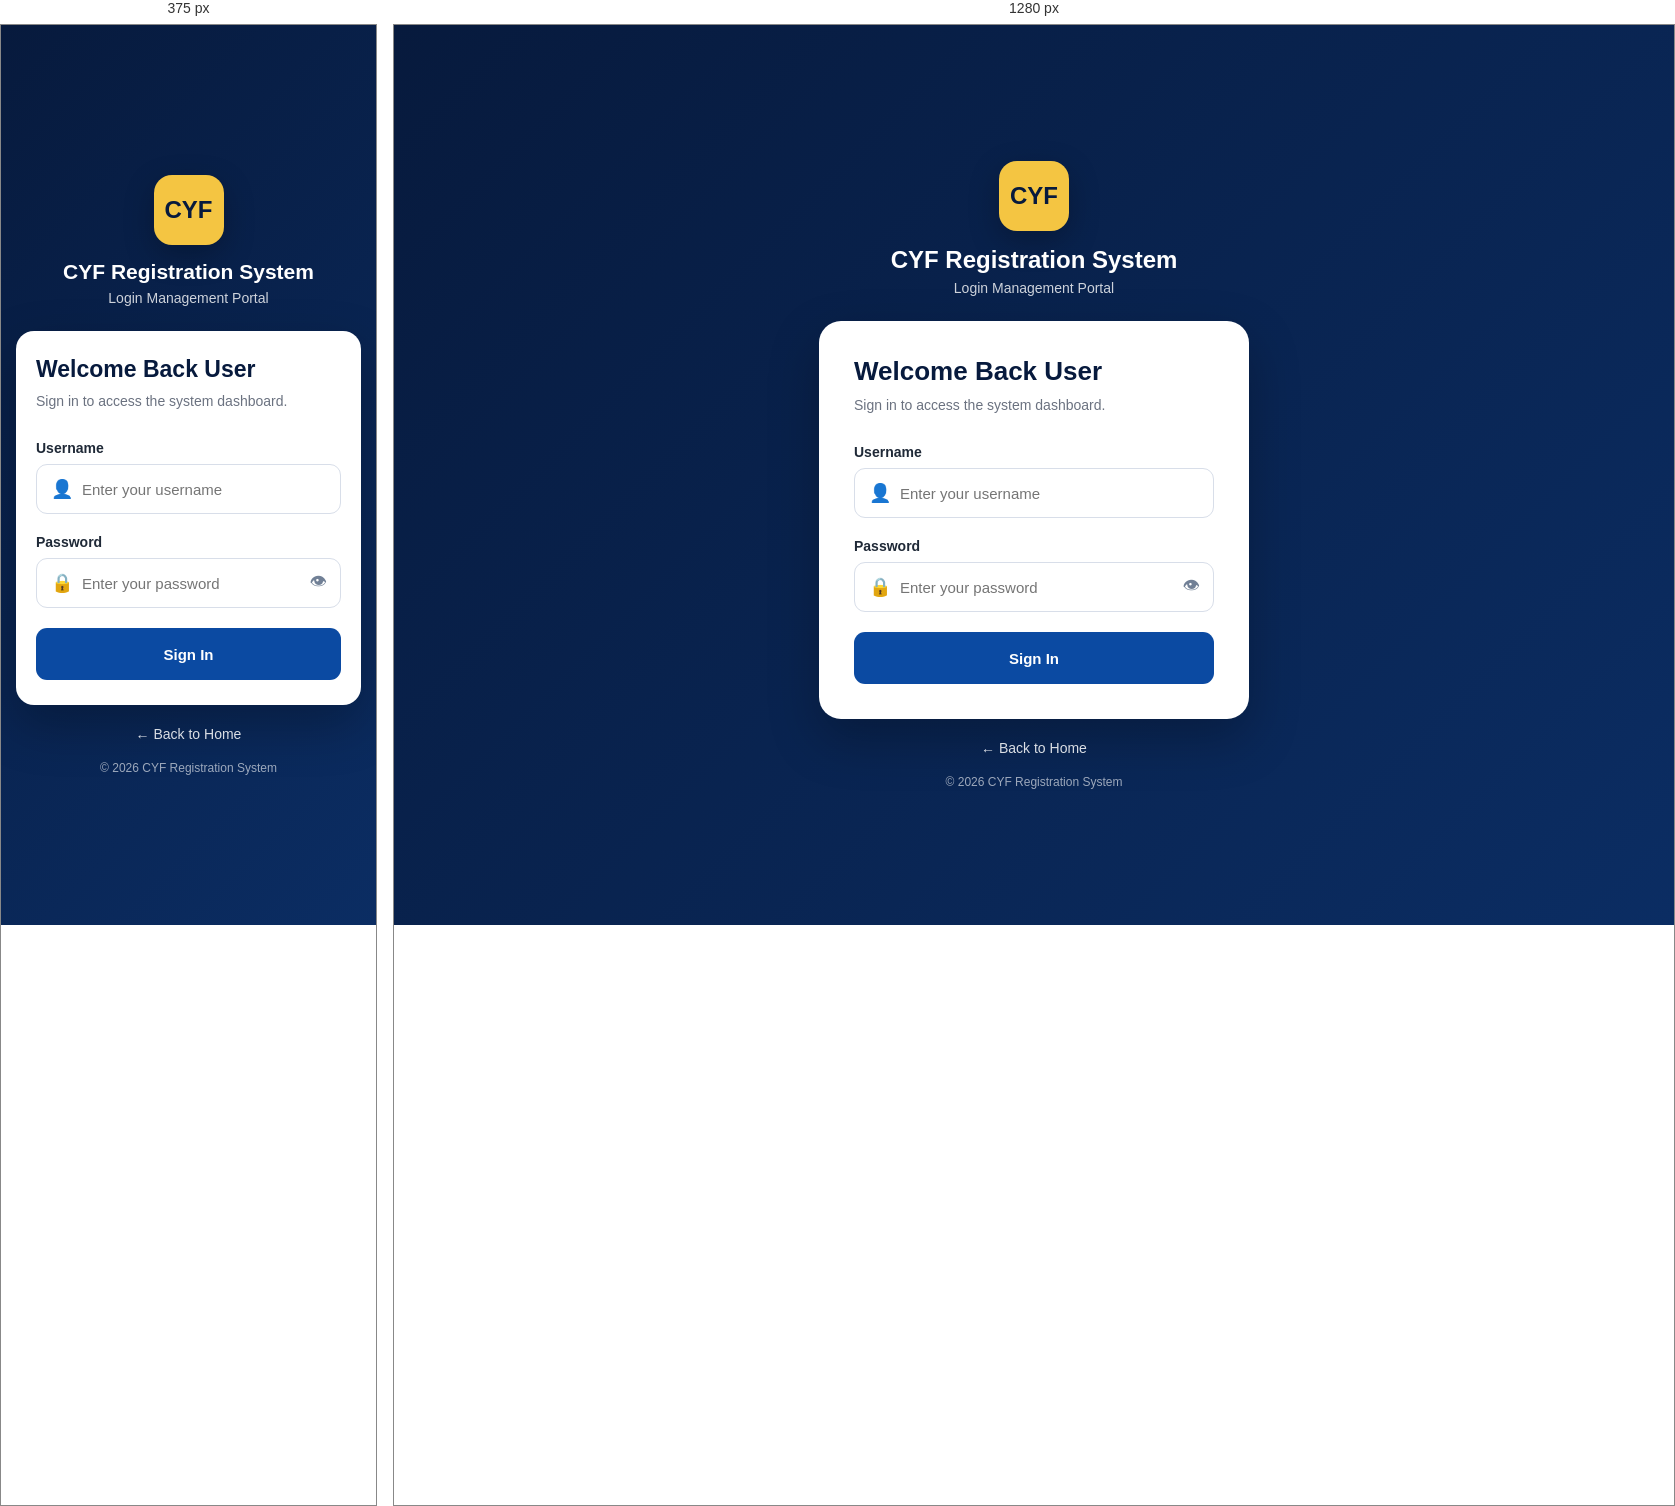
Rendered at 375 px and 1280 px, left to right.

<!-- file: login.html -->
<!DOCTYPE html>
<html lang="en">

<head>

    <meta charset="UTF-8">

    <meta
        name="viewport"
        content="width=device-width, initial-scale=1.0"
    >

    <title>Login | CYF Registration System</title>

    <meta
        name="description"
        content="CYF Registration System Staff Login"
    >

    <style>

        * {
            box-sizing: border-box;
            margin: 0;
            padding: 0;
        }

        body {

            font-family:
                Arial,
                Helvetica,
                sans-serif;

            min-height: 100vh;

            background:
                linear-gradient(
                    135deg,
                    #071a3d,
                    #0b2d63
                );

            display: flex;

            align-items: center;

            justify-content: center;

            padding: 20px;

        }


        /* ==================================================
           LOGIN CONTAINER
        ================================================== */

        .login-container {

            width: 100%;

            max-width: 430px;

        }


        /* ==================================================
           BRAND
        ================================================== */

        .brand {

            text-align: center;

            color: white;

            margin-bottom: 25px;

        }

        .logo {

            width: 70px;

            height: 70px;

            margin: 0 auto 15px;

            border-radius: 18px;

            background: #f4c542;

            color: #071a3d;

            display: flex;

            align-items: center;

            justify-content: center;

            font-size: 24px;

            font-weight: 800;

            box-shadow:
                0 10px 30px
                rgba(0, 0, 0, 0.25);

        }

        .brand h1 {

            font-size: 24px;

            margin-bottom: 6px;

        }

        .brand p {

            font-size: 14px;

            opacity: 0.8;

        }


        /* ==================================================
           LOGIN CARD
        ================================================== */

        .login-card {

            background: white;

            border-radius: 22px;

            padding: 35px;

            box-shadow:
                0 20px 50px
                rgba(0, 0, 0, 0.25);

        }

        .login-card h2 {

            color: #071a3d;

            font-size: 26px;

            margin-bottom: 8px;

        }

        .login-description {

            color: #6b7280;

            font-size: 14px;

            margin-bottom: 28px;

            line-height: 1.5;

        }


        /* ==================================================
           FORM
        ================================================== */

        .form-group {

            margin-bottom: 20px;

        }

        .form-group label {

            display: block;

            color: #1f2937;

            font-size: 14px;

            font-weight: 700;

            margin-bottom: 8px;

        }

        .input-wrapper {

            position: relative;

        }

        .input-icon {

            position: absolute;

            left: 15px;

            top: 50%;

            transform: translateY(-50%);

            color: #718096;

            font-size: 18px;

        }

        .form-input {

            width: 100%;

            height: 50px;

            border: 1px solid #d8dee9;

            border-radius: 11px;

            padding:
                0 45px;

            font-size: 15px;

            outline: none;

            transition: 0.2s;

        }

        .form-input:focus {

            border-color: #0b4aa2;

            box-shadow:
                0 0 0 3px
                rgba(11, 74, 162, 0.10);

        }


        /* ==================================================
           PASSWORD TOGGLE
        ================================================== */

        .password-toggle {

            position: absolute;

            right: 14px;

            top: 50%;

            transform: translateY(-50%);

            border: none;

            background: transparent;

            cursor: pointer;

            color: #718096;

            font-size: 17px;

        }


        /* ==================================================
           LOGIN BUTTON
        ================================================== */

        .login-button {

            width: 100%;

            height: 52px;

            border: none;

            border-radius: 11px;

            background: #0b4aa2;

            color: white;

            font-size: 15px;

            font-weight: 700;

            cursor: pointer;

            transition: 0.2s;

        }

        .login-button:hover {

            background: #083b84;

        }

        .login-button:disabled {

            opacity: 0.65;

            cursor: not-allowed;

        }


        /* ==================================================
           ERROR / SUCCESS
        ================================================== */

        .message {

            display: none;

            padding: 12px 14px;

            border-radius: 9px;

            margin-bottom: 18px;

            font-size: 13px;

            line-height: 1.4;

        }

        .message.error {

            display: block;

            background: #fff0f0;

            color: #b42318;

            border: 1px solid #f5c2c0;

        }

        .message.success {

            display: block;

            background: #eefbf3;

            color: #18794e;

            border: 1px solid #b7e4c7;

        }


        /* ==================================================
           FOOTER
        ================================================== */

        .back-home {

            text-align: center;

            margin-top: 20px;

        }

        .back-home a {

            color: white;

            text-decoration: none;

            font-size: 14px;

            opacity: 0.85;

        }

        .back-home a:hover {

            opacity: 1;

            text-decoration: underline;

        }


        .copyright {

            text-align: center;

            color: rgba(255,255,255,0.6);

            font-size: 12px;

            margin-top: 18px;

        }


        /* ==================================================
           MOBILE
        ================================================== */

        @media (max-width: 480px) {

            body {

                padding: 15px;

            }

            .login-card {

                padding: 25px 20px;

                border-radius: 18px;

            }

            .brand h1 {

                font-size: 21px;

            }

            .login-card h2 {

                font-size: 23px;

            }

        }

    </style>

</head>


<body>


<div class="login-container">


    <!-- ==================================================
         BRAND
    ================================================== -->

    <div class="brand">

        <div class="logo">
            CYF
        </div>

        <h1>
            CYF Registration System
        </h1>

        <p>
            Login Management Portal
        </p>

    </div>


    <!-- ==================================================
         LOGIN CARD
    ================================================== -->

    <div class="login-card">

        <h2>
            Welcome Back User
        </h2>

        <p class="login-description">
            Sign in to access the system dashboard.
        </p>


        <!-- MESSAGE -->

        <div
            id="message"
            class="message"
        ></div>


        <!-- ==================================================
             LOGIN FORM
        ================================================== -->

        <form id="loginForm">


            <!-- USERNAME -->

            <div class="form-group">

                <label for="username">
                    Username
                </label>

                <div class="input-wrapper">

                    <span class="input-icon">
                        👤
                    </span>

                    <input
                        type="text"
                        id="username"
                        name="username"
                        class="form-input"
                        placeholder="Enter your username"
                        autocomplete="username"
                        required
                    >

                </div>

            </div>


            <!-- PASSWORD -->

            <div class="form-group">

                <label for="password">
                    Password
                </label>

                <div class="input-wrapper">

                    <span class="input-icon">
                        🔒
                    </span>

                    <input
                        type="password"
                        id="password"
                        name="password"
                        class="form-input"
                        placeholder="Enter your password"
                        autocomplete="current-password"
                        required
                    >

                    <button
                        type="button"
                        class="password-toggle"
                        id="togglePassword"
                        aria-label="Show password"
                    >
                        👁
                    </button>

                </div>

            </div>


            <!-- LOGIN BUTTON -->

            <button
                type="submit"
                class="login-button"
                id="loginButton"
            >
                Sign In
            </button>


        </form>

    </div>


    <!-- ==================================================
         BACK HOME
    ================================================== -->

    <div class="back-home">

        <a href="home.html">
            ← Back to Home
        </a>

    </div>

    <div class="copyright">

        © 2026 CYF Registration System

    </div>


</div>


<script>

/* ======================================================
   FASTAPI SERVER
====================================================== */

const API_URL =
    "";


/* ======================================================
   ELEMENTS
====================================================== */

const loginForm =
    document.getElementById("loginForm");

const usernameInput =
    document.getElementById("username");

const passwordInput =
    document.getElementById("password");

const loginButton =
    document.getElementById("loginButton");

const message =
    document.getElementById("message");

const togglePassword =
    document.getElementById("togglePassword");


/* ======================================================
   SHOW MESSAGE
====================================================== */

function showMessage(
    text,
    type
) {

    message.textContent =
        text;

    message.className =
        "message " + type;

}


/* ======================================================
   PASSWORD SHOW / HIDE
====================================================== */

togglePassword.addEventListener(
    "click",
    function () {

        if (
            passwordInput.type ===
            "password"
        ) {

            passwordInput.type =
                "text";

            togglePassword.textContent =
                "🙈";

        }

        else {

            passwordInput.type =
                "password";

            togglePassword.textContent =
                "👁";

        }

    }
);


/* ======================================================
   LOGIN
====================================================== */

loginForm.addEventListener(
    "submit",
    async function (event) {

        event.preventDefault();


        /* -----------------------------------------------
           GET LOGIN VALUES
        ----------------------------------------------- */

        const username =
            usernameInput.value.trim();

        const password =
            passwordInput.value;


        /* -----------------------------------------------
           VALIDATE
        ----------------------------------------------- */

        if (
            !username ||
            !password
        ) {

            showMessage(
                "Please enter your username and password.",
                "error"
            );

            return;

        }


        /* -----------------------------------------------
           LOADING STATE
        ----------------------------------------------- */

        loginButton.disabled =
            true;

        loginButton.textContent =
            "Signing in...";

        message.className =
            "message";


        try {


            /* -------------------------------------------
               SEND LOGIN REQUEST TO FASTAPI
            ------------------------------------------- */

            const response =
                await fetch(
                    API_URL +
                    "/auth_login_user",
                    {

                        method: "POST",

                        headers: {

                            "Content-Type":
                                "application/json",

                            "Accept":
                                "application/json"

                        },

                        body:
                            JSON.stringify({

                                username:
                                    username,

                                password:
                                    password

                            })

                    }
                );


            /* -------------------------------------------
               READ SERVER RESPONSE
            ------------------------------------------- */

            const data =
                await response.json();


            console.log(
                "FastAPI login response:",
                data
            );


            /* -------------------------------------------
               LOGIN FAILED
            ------------------------------------------- */

            if (
                !response.ok
            ) {

                throw new Error(
                    data.detail ||
                    "Invalid username or password."
                );

            }


            /* -------------------------------------------
               LOGIN SUCCESS
            ------------------------------------------- */

            showMessage(
                "Login successful. Redirecting...",
                "success"
            );


            /* -------------------------------------------
               RESET LOGOUT STATUS
               
               IMPORTANT:
               If the user previously logged out,
               auth.js may have set:

                   loggedOut = true

               Remove it here after successful login
               so the user can access the dashboard
               normally again.
            ------------------------------------------- */

            sessionStorage.removeItem(
                "loggedOut"
            );


            /* -------------------------------------------
               SAVE LOGIN INFORMATION
            ------------------------------------------- */

            localStorage.setItem(
                "cyf_username",
                data.username
            );

            localStorage.setItem(
                "cyf_fullname",
                data.fullname
            );

            localStorage.setItem(
                "cyf_role",
                data.role
            );


            /* -------------------------------------------
               REDIRECT BASED ON ROLE
            ------------------------------------------- */

            setTimeout(
                function () {


                    /* -----------------------------------
                       ADMIN
                    ----------------------------------- */

                    if (
                        data.role ===
                        "Admin"
                    ) {

                        window.location.replace(
                            "admin_dashboard.html"
                        );

                    }


                    /* -----------------------------------
                       REGISTRATION TEAM
                    ----------------------------------- */

                    else if (
                        data.role ===
                        "Registration Team"
                    ) {

                        window.location.replace(
                            "registration_dashboard.html"
                        );

                    }


                    /* -----------------------------------
                       UNKNOWN ROLE
                    ----------------------------------- */

                    else {

                        showMessage(
                            "Invalid account role.",
                            "error"
                        );

                    }

                },
                700
            );


        }


        /* ==================================================
           LOGIN ERROR
        ================================================== */

        catch (error) {

            console.error(
                "Login error:",
                error
            );


            /* -------------------------------------------
               CONNECTION ERROR
            ------------------------------------------- */

            if (
                error instanceof
                TypeError
            ) {

                showMessage(
                    "Could not connect to the registration server. Make sure FastAPI is running on .",
                    "error"
                );

            }

            else {

                showMessage(
                    error.message,
                    "error"
                );

            }

        }


        /* -----------------------------------------------
           RESTORE BUTTON
        ----------------------------------------------- */

        loginButton.disabled =
            false;

        loginButton.textContent =
            "Sign In";

    }
);

</script>


</body>

</html>